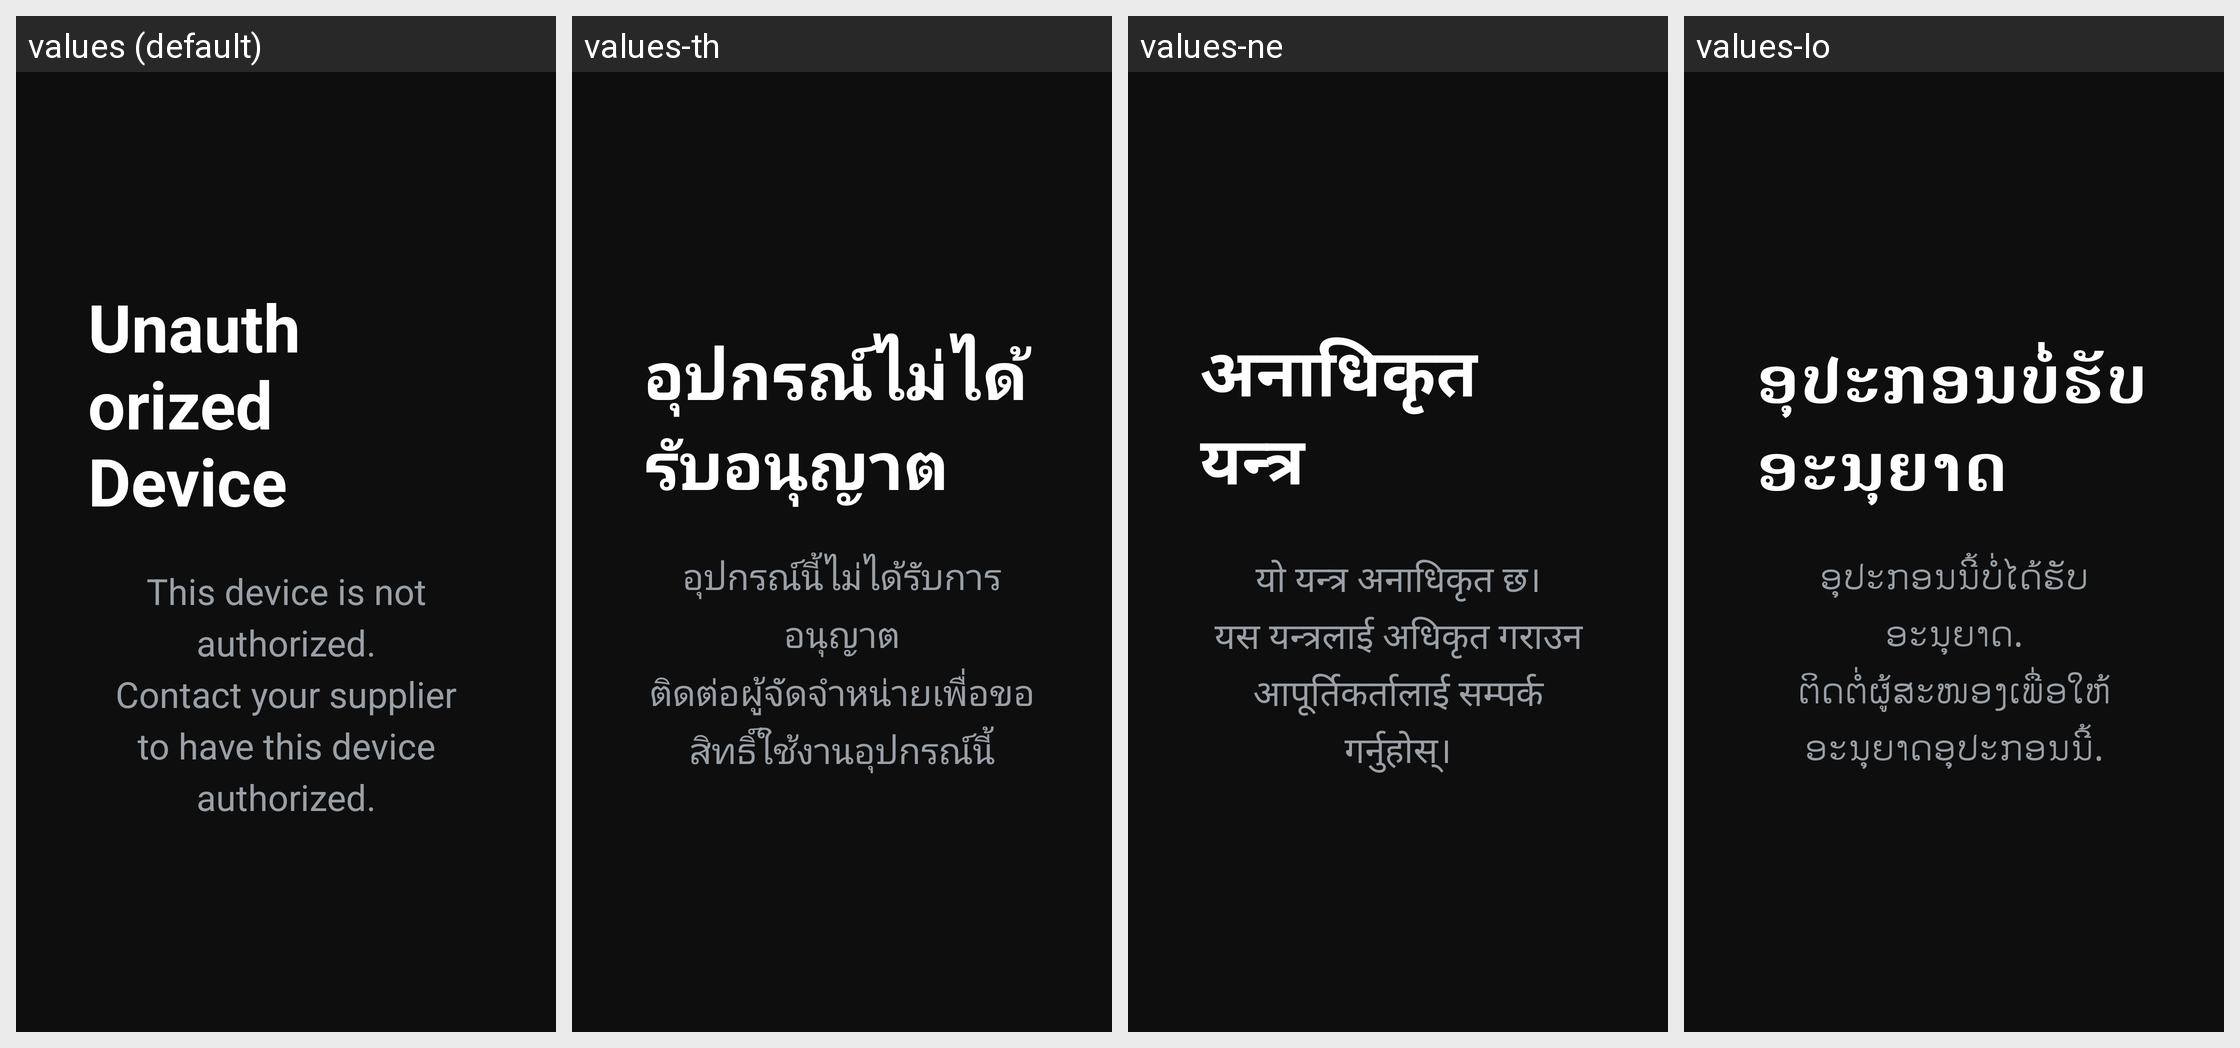

For this localized Android screen grid, give each drawn string resource with its value in every locale shown.
Android screen res/layout/activity_lock.xml rendered under 4 locales, left to right: values (default), values-th, values-ne, values-lo. Device: Nexus 5 (rendered at 1080×1920; each locale shown at half size, 540×960, under a caption strip naming it); theme Theme.Nspace.
Other locales in the repository, not shown: values-ar, values-es, values-fa, values-hi, values-in, values-ja, values-kk, values-km, values-ko, values-mn, values-ms, values-my, values-pt, values-ru, values-uz, values-vi, values-zh.
Strings drawn on this screen, with the default value and each locale's value (text and hints the layout hard-codes, and strings that could not be matched under every locale, appear in the picture but are not listed):

lock_title
  values: Unauthorized Device
  values-th: อุปกรณ์ไม่ได้รับอนุญาต
  values-ne: अनाधिकृत यन्त्र
  values-lo: ອຸປະກອນບໍ່ຮັບອະນຸຍາດ

lock_message
  values: This device is not authorized.
      Contact your supplier to have this device authorized.
  values-th: อุปกรณ์นี้ไม่ได้รับการอนุญาต
      ติดต่อผู้จัดจำหน่ายเพื่อขอสิทธิ์ใช้งานอุปกรณ์นี้
  values-ne: यो यन्त्र अनाधिकृत छ।
      यस यन्त्रलाई अधिकृत गराउन आपूर्तिकर्तालाई सम्पर्क गर्नुहोस्।
  values-lo: ອຸປະກອນນີ້ບໍ່ໄດ້ຮັບອະນຸຍາດ.
      ຕິດຕໍ່ຜູ້ສະໜອງເພື່ອໃຫ້ອະນຸຍາດອຸປະກອນນີ້.
